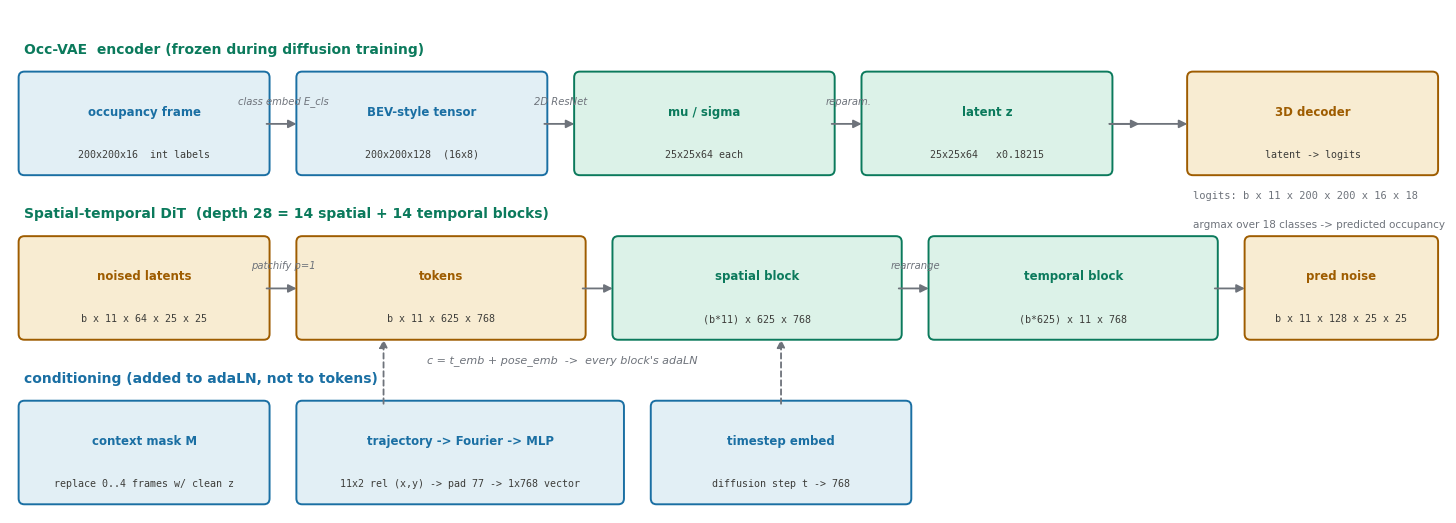

Python code for this plot:
# -*- coding: utf-8 -*-
"""Tensor shape flow through DOME: occupancy -> Occ-VAE -> diffusion -> occupancy."""
import matplotlib
matplotlib.use("Agg")
import matplotlib.pyplot as plt
from matplotlib.patches import FancyBboxPatch, FancyArrowPatch

plt.rcParams["font.sans-serif"] = ["DejaVu Sans"]
plt.rcParams["axes.unicode_minus"] = False

fig, ax = plt.subplots(figsize=(15, 5.2))
ax.set_xlim(0, 15)
ax.set_ylim(0, 5.2)
ax.axis("off")

IN, OP, OUT, WIRE = "#1a6fa3", "#0b7a5c", "#9e5c00", "#6e737b"
INFILL, OPFILL, OUTFILL = "#e2eff5", "#dcf2e8", "#f8ecd2"

def box(x, y, w, h, text, fc, ec, fs=8.5, sub=None):
    ax.add_patch(FancyBboxPatch((x, y), w, h, boxstyle="round,pad=0.06",
                                facecolor=fc, edgecolor=ec, linewidth=1.4))
    ax.text(x + w / 2, y + h / 2 + (0.12 if sub else 0), text, ha="center",
            va="center", fontsize=fs, weight="bold", color=ec)
    if sub:
        ax.text(x + w / 2, y + h / 2 - 0.32, sub, ha="center", va="center",
                fontsize=7.2, color="#3d3d3a", family="monospace")

def arrow(x1, y1, x2, y2, label=None, ls="-"):
    ax.add_patch(FancyArrowPatch((x1, y1), (x2, y2), arrowstyle="-|>",
                                 color=WIRE, linewidth=1.3, linestyle=ls,
                                 mutation_scale=12, shrinkA=2, shrinkB=4))
    if label:
        ax.text((x1 + x2) / 2, (y1 + y2) / 2 + 0.18, label, ha="center",
                va="bottom", fontsize=7.2, color=WIRE, style="italic")

# ---- Occ-VAE encoder row (top) ----
ax.text(0.15, 4.75, "Occ-VAE  encoder (frozen during diffusion training)", fontsize=10,
        weight="bold", color=OP)
box(0.15, 3.55, 2.5, 0.95, "occupancy frame", INFILL, IN, sub="200x200x16  int labels")
arrow(2.65, 4.02, 3.05, 4.02, "class embed E_cls")
box(3.05, 3.55, 2.5, 0.95, "BEV-style tensor", INFILL, IN, sub="200x200x128  (16x8)")
arrow(5.55, 4.02, 5.95, 4.02, "2D ResNet")
box(5.95, 3.55, 2.6, 0.95, "mu / sigma", OPFILL, OP, sub="25x25x64 each")
arrow(8.55, 4.02, 8.95, 4.02, "reparam.")
box(8.95, 3.55, 2.5, 0.95, "latent z", OPFILL, OP, sub="25x25x64   x0.18215")
arrow(11.45, 4.02, 11.85, 4.02)

# ---- diffusion row (middle) ----
ax.text(0.15, 3.05, "Spatial-temporal DiT  (depth 28 = 14 spatial + 14 temporal blocks)", fontsize=10,
        weight="bold", color=OP)
box(0.15, 1.85, 2.5, 0.95, "noised latents", OUTFILL, OUT, sub="b x 11 x 64 x 25 x 25")
arrow(2.65, 2.32, 3.05, 2.32, "patchify p=1")
box(3.05, 1.85, 2.9, 0.95, "tokens", OUTFILL, OUT, sub="b x 11 x 625 x 768")
arrow(5.95, 2.32, 6.35, 2.32)
box(6.35, 1.85, 2.9, 0.95, "spatial block", OPFILL, OP, sub="(b*11) x 625 x 768")
arrow(9.25, 2.32, 9.65, 2.32, "rearrange")
box(9.65, 1.85, 2.9, 0.95, "temporal block", OPFILL, OP, sub="(b*625) x 11 x 768")
arrow(12.55, 2.32, 12.95, 2.32)
box(12.95, 1.85, 1.9, 0.95, "pred noise", OUTFILL, OUT, sub="b x 11 x 128 x 25 x 25")

# ---- conditioning (bottom) ----
ax.text(0.15, 1.35, "conditioning (added to adaLN, not to tokens)", fontsize=10,
        weight="bold", color=IN)
box(0.15, 0.15, 2.5, 0.95, "context mask M", INFILL, IN, sub="replace 0..4 frames w/ clean z")
box(3.05, 0.15, 3.3, 0.95, "trajectory -> Fourier -> MLP", INFILL, IN,
    sub="11x2 rel (x,y) -> pad 77 -> 1x768 vector")
box(6.75, 0.15, 2.6, 0.95, "timestep embed", INFILL, IN, sub="diffusion step t -> 768")
arrow(3.9, 1.1, 3.9, 1.85, ls=(0, (3, 2)))
arrow(8.05, 1.1, 8.05, 1.85, ls=(0, (3, 2)))
ax.text(4.35, 1.55, "c = t_emb + pose_emb  ->  every block's adaLN", fontsize=8, color=WIRE, style="italic")

# ---- decoder row (right top) ----
box(12.35, 3.55, 2.5, 0.95, "3D decoder", OUTFILL, OUT, sub="latent -> logits")
arrow(11.45, 4.02, 12.35, 4.02)
ax.text(12.35, 3.25, "logits: b x 11 x 200 x 200 x 16 x 18", fontsize=7.5, color=WIRE, family="monospace")
ax.text(12.35, 2.95, "argmax over 18 classes -> predicted occupancy", fontsize=7.5, color=WIRE)

ax.text(0.15, 0.02, "", fontsize=1)
plt.tight_layout(pad=0.6)
plt.savefig("fig-shapes.png", dpi=170, bbox_inches="tight")
print("saved fig-shapes.png")
